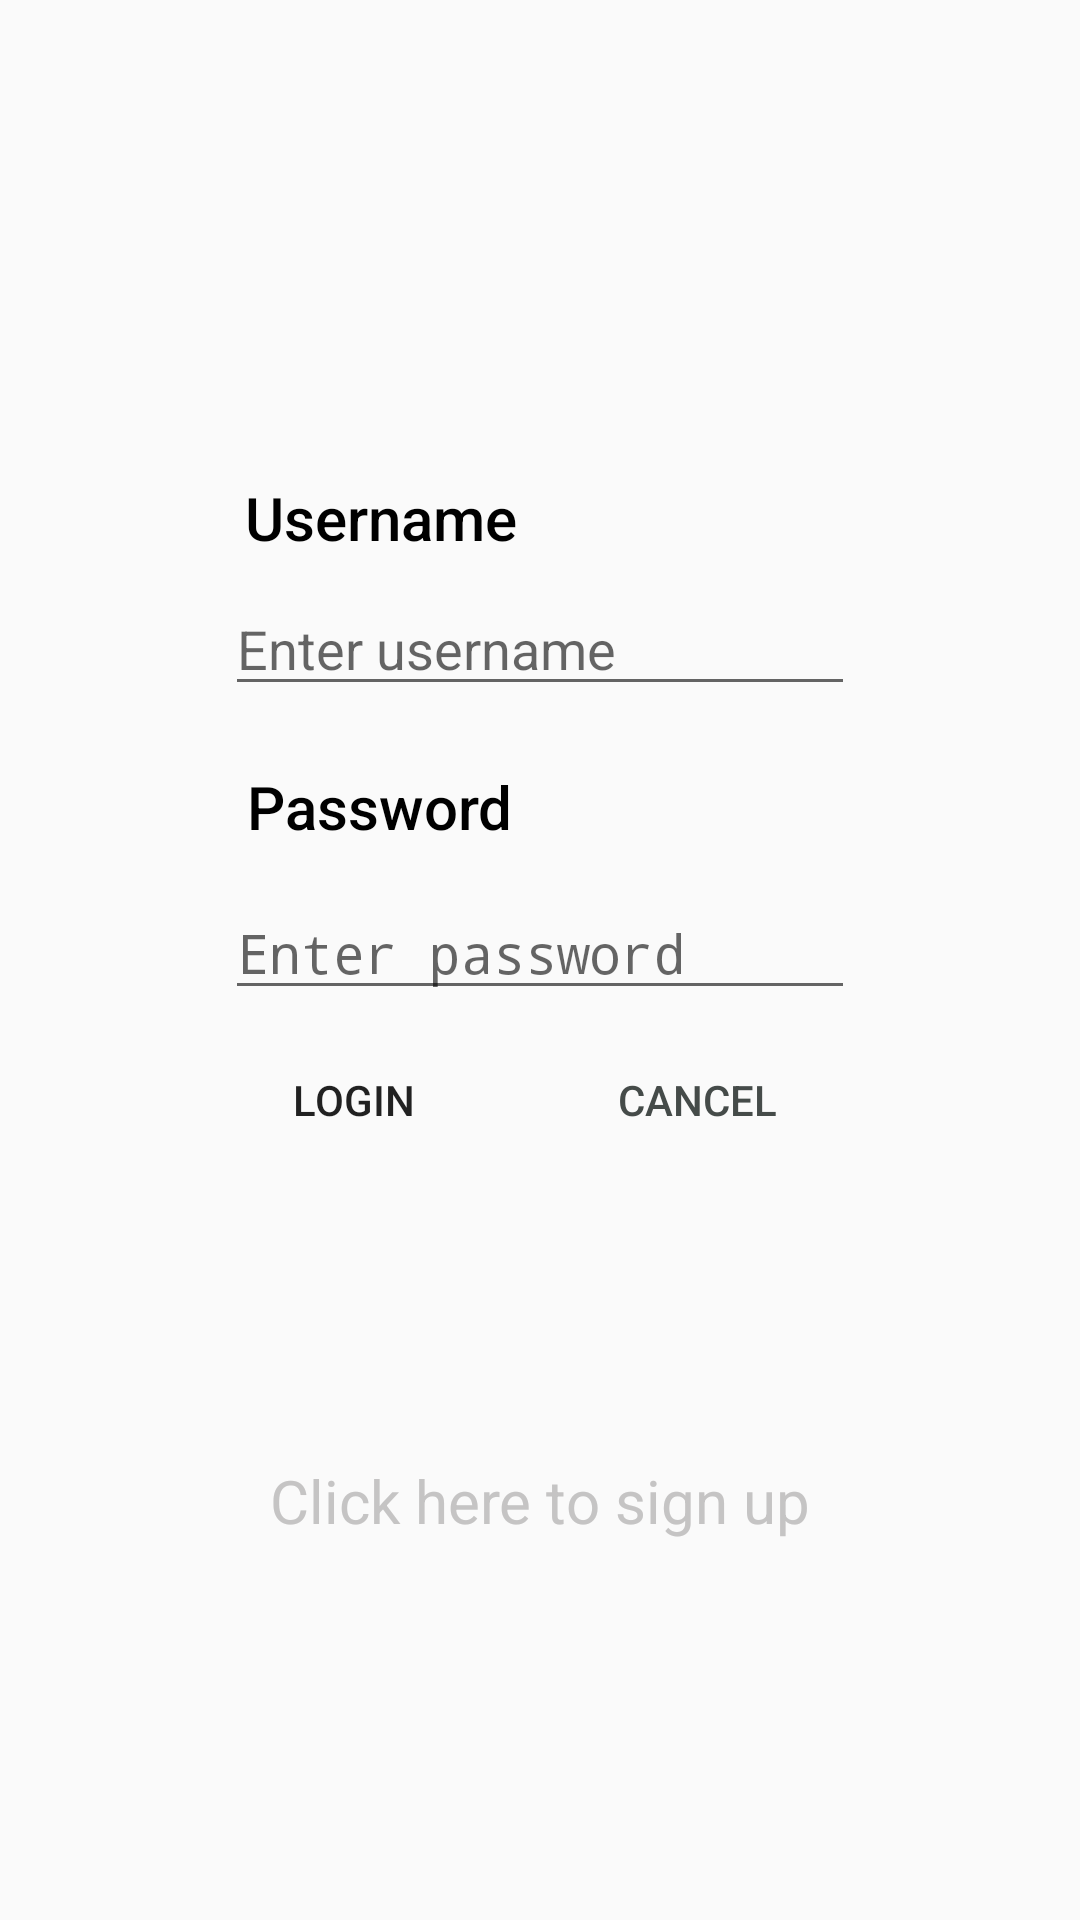

Reconstruct the res/layout file that produces this screen, plus the resources it refers to.
<!-- AndroidManifest.xml: activity theme AppTheme.LoginSignupTheme -->
<!-- res/layout/activity_login.xml -->
<?xml version="1.0" encoding="utf-8"?>
<ScrollView
    xmlns:android="http://schemas.android.com/apk/res/android"
    xmlns:app="http://schemas.android.com/apk/res-auto"
    xmlns:tools="http://schemas.android.com/tools"
    android:layout_width="match_parent"
    android:layout_height="match_parent"
    android:background="@drawable/tn_bg2">

    <androidx.constraintlayout.widget.ConstraintLayout
        android:layout_width="match_parent"
        android:layout_height="wrap_content"
        android:paddingBottom="@dimen/seventysevendp">

        <EditText
            android:id="@+id/unEditText"
            android:layout_width="wrap_content"
            android:layout_height="wrap_content"
            android:ems="10"
            android:hint="@string/un_hint"
            android:inputType="text"
            app:layout_constraintEnd_toEndOf="parent"
            app:layout_constraintStart_toStartOf="parent"
            app:layout_constraintTop_toBottomOf="@+id/unTextView" />

        <Button
            android:id="@+id/loginButton"
            android:layout_width="wrap_content"
            android:layout_height="@dimen/fortydp"
            android:layout_marginTop="@dimen/tendp"
            android:background="@drawable/button_selector"
            android:text="@string/login_label"
            app:layout_constraintEnd_toStartOf="@+id/cancelButton"
            app:layout_constraintHorizontal_bias="0.735"
            app:layout_constraintStart_toStartOf="parent"
            app:layout_constraintTop_toBottomOf="@+id/pwEditText" />

        <Button
            android:id="@+id/cancelButton"
            android:layout_width="wrap_content"
            android:layout_height="@dimen/fortydp"
            android:layout_marginTop="10dp"
            android:background="@drawable/button_selector"
            android:text="@string/cancel_button_label"
            android:textColor="@color/colorPrimaryDark"
            app:layout_constraintEnd_toEndOf="parent"
            app:layout_constraintHorizontal_bias="0.693"
            app:layout_constraintStart_toStartOf="parent"
            app:layout_constraintTop_toBottomOf="@+id/pwEditText" />

        <TextView
            android:id="@+id/unTextView"
            android:layout_width="@dimen/signup_login_label_width"
            android:layout_height="@dimen/thirtyfivedp"
            android:layout_marginTop="@dimen/thirtyfivedp"
            android:fontFamily="sans-serif-medium"
            android:text="@string/un_label"
            android:textColor="@color/colorAccent"
            android:textSize="@dimen/twentysp"
            app:layout_constraintEnd_toEndOf="parent"
            app:layout_constraintHorizontal_bias="0.337"
            app:layout_constraintStart_toStartOf="parent"
            app:layout_constraintTop_toBottomOf="@+id/imageView2" />

        <TextView
            android:id="@+id/pwTextView"
            android:layout_width="@dimen/signup_login_label_width"
            android:layout_height="@dimen/fortydp"
            android:layout_marginTop="@dimen/twentydp"
            android:fontFamily="sans-serif-medium"
            android:text="@string/pw_label"
            android:textColor="@color/colorAccent"
            android:textSize="@dimen/twentysp"
            app:layout_constraintEnd_toEndOf="parent"
            app:layout_constraintHorizontal_bias="0.34"
            app:layout_constraintStart_toStartOf="parent"
            app:layout_constraintTop_toBottomOf="@+id/unEditText" />

        <ImageView
            android:id="@+id/imageView2"
            android:layout_width="@dimen/hundredseventysevendp"
            android:layout_height="@dimen/eightyfourdp"
            android:layout_marginTop="@dimen/fortydp"
            android:contentDescription="@string/login_label"
            app:layout_constraintEnd_toEndOf="parent"
            app:layout_constraintStart_toStartOf="parent"
            app:layout_constraintTop_toTopOf="parent"
            app:srcCompat="@drawable/login_text" />

        <EditText
            android:id="@+id/pwEditText"
            android:layout_width="wrap_content"
            android:layout_height="wrap_content"
            android:ems="10"
            android:hint="@string/pw_hint"
            android:inputType="textPassword"
            app:layout_constraintEnd_toEndOf="parent"
            app:layout_constraintStart_toStartOf="parent"
            app:layout_constraintTop_toBottomOf="@+id/pwTextView" />

        <TextView
            android:id="@+id/signUpView"
            android:layout_width="wrap_content"
            android:layout_height="wrap_content"
            android:layout_marginTop="@dimen/hundreddp"
            android:text="@string/click_here_to_sign_up"
            android:textColor="@color/default_whitish_color"
            android:textSize="@dimen/twentysp"
            app:layout_constraintEnd_toEndOf="parent"
            app:layout_constraintStart_toStartOf="parent"
            app:layout_constraintTop_toBottomOf="@+id/cancelButton" />
    </androidx.constraintlayout.widget.ConstraintLayout>

</ScrollView>
<!-- resources referenced by this layout -->
<resources>
  <color name="colorAccent">#000000</color>
  <color name="colorPrimaryDark">#454B49</color>
  <color name="default_whitish_color">#C5C4C4</color>
  <dimen name="eightyfourdp">84dp</dimen>
  <dimen name="fortydp">40dp</dimen>
  <dimen name="hundreddp">100dp</dimen>
  <dimen name="hundredseventysevendp">177dp</dimen>
  <dimen name="seventysevendp">77dp</dimen>
  <dimen name="signup_login_label_width">118dp</dimen>
  <dimen name="tendp">10dp</dimen>
  <dimen name="thirtyfivedp">35dp</dimen>
  <dimen name="twentydp">20dp</dimen>
  <dimen name="twentysp">20sp</dimen>
  <!-- drawable login_text: png bitmap (drawable, 39788 bytes) -->
  <string name="cancel_button_label">Cancel</string>
  <string name="click_here_to_sign_up">Click here to sign up</string>
  <string name="login_label">Login</string>
  <string name="pw_hint">Enter password</string>
  <string name="pw_label">Password</string>
  <string name="un_hint">Enter username</string>
  <string name="un_label">Username</string>
  <style name="AppTheme.LoginSignupTheme">
          <item name="windowActionBar">false</item>
          <item name="windowNoTitle">true</item>
          <item name="colorPrimary">@color/default_whitish_color</item>
          <item name="colorAccent">@color/default_whitish_color</item>
      </style>
</resources>
